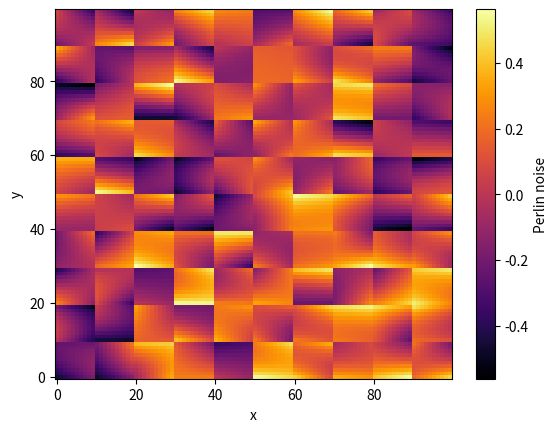

Generate this figure with matplotlib:
import numpy as np
import matplotlib.pyplot as plt
import random
import math
"Implements a 2D perlin noise generator !"
def perlin_noise(size,a,b):
    #generation of the grid, a is the number of lines per size
    step_x=size/a 
    step_y=size/b
    Points=[]
    x_points=[]
    y_points=[]
    Grad_vects=[]
    my_dict={}
    for j in range(0,b+1):
        for i in range(0,a+1):
            temp=np.round([step_x*i,step_y*j],3)
            sample=random.sample(range(-50,50),2)
            u=sample[0]
            v=sample[1]
            temp_vect=[u,v]
            temp_vect=temp_vect/np.linalg.norm(temp_vect)
            Points.append(temp)
            x_points.append(temp[0])
            y_points.append(temp[1])
            Grad_vects.append(temp_vect)
            my_dict['{0}'.format(temp)]=temp_vect
    return Points,my_dict,x_points,y_points,Grad_vects

"""
   Now, for each given point of the domain (x,y) we must know in which cell it lies. 
   The vector that links the given point to each of the corners of the cells will be the displacement vector
   The dot product between the displacement vector and the gradient vector of the given point is to be computed
"""

def perlin_mapping(size,step_x,step_y,x,y,Points,my_dict,x_points,y_points):

    x_min=0
    x_min=size
    k_x=int(x // step_x)
    k_y=int(y // step_y)
    #print("k_x,k_y",k_x,k_y)
    x_min=k_x*step_x
    #print("x_points",x_points)
    x2=x_min+step_x
    if(x_min==size):
        x2=x_min-step_x
    y_min=k_y*step_y
    y2=y_min+step_y
    if(y_min==size):
        y2=y_min-step_y
    Pts=[[x_min,y_min],[x2,y_min],[x2,y2],[x_min,y2]]
    #print("x,y",x,y)
    #print("x_min,y_min",x_min,y_min)
    #print("Points",Points)
    value=0
    for p in Pts:
        v=my_dict['{0}'.format(np.round(p,4))]
        x_,y_=p
        disp_vect=[x-x_,y-y_]
        #print("x,y",x,y)
        #print("x_,y_",x_,y_)
        dot_prod=np.dot(disp_vect,v)
        #print("dot_prod",dot_prod)
        #print("v",v)
        #print("disp_vect",disp_vect)
        value=value+np.dot(disp_vect,dot_prod)[0] #4 perlin noise values ! 
    return value/4 #interpolation = on prend la moyenn
    #for i in range(len(Points)):
     #   for j in range(len(Pts)):
      #      if(list(np.round(Pts[j],6))==list(np.round(Points[i],6))):
       #         orders.append(i)
    #print("orders",orders)
        

def perlin_mapping_stupid(size,step_x,step_y,x,y,Points,my_dict,x_points,y_points,Grad_vects):       
    tab_dist=[]
    for p in Points:
        tab_dist.append(math.dist([x,y],p))
    order=np.argsort(tab_dist)
    value=0
    for i in range(4):
        x_,y_=Points[order[i]]
        disp_vect=[x-x_,y-y_]
        dot_prod=np.dot(disp_vect,Grad_vects[order[i]])
        value=value+np.dot(disp_vect,dot_prod)[0] #4 perlin noise values ! 
    return value/4 #interpolation = on prend la moyenne"""
def map_generator(size,a,b,pts_x,pts_y):
    Points,my_dict,x_points,y_points,Grad_vects=perlin_noise(size,a,b)
    x_points=list(set(x_points))
    y_points=list(set(y_points))
    x_tab=np.linspace(0,size,pts_x)
    step_x=size/a
    step_y=size/b
    y_tab=np.linspace(0,size,pts_y)
    value_mat=np.zeros((pts_x,pts_y))
    Coord_mat=np.zeros((pts_x,pts_y),dtype=object)
    for j in range(len(y_tab)):
        for i in range(len(x_tab)):
           value_mat[i,j]=perlin_mapping(size,step_x,step_y,x_tab[i],y_tab[j],Points,my_dict,x_points,y_points)
           Coord_mat[i,j]=[x_tab[i],y_tab[j]]
        print("cool ass method",y_tab[j])
    plt.figure()
    heatmap, ax = plt.subplots()
    im = ax.imshow(value_mat,cmap='inferno',interpolation='nearest',origin='lower',aspect='auto')
    ax.set(xlabel='x', ylabel='y')
    cbar = heatmap.colorbar(im)
    cbar.ax.set_ylabel('Perlin noise')
    """for j in range(len(y_tab)):
        for i in range(len(x_tab)):
           value_mat[i,j]=perlin_mapping_stupid(size,step_x,step_y,x_tab[i],y_tab[j],Points,my_dict,x_points,y_points,Grad_vects)
        print("stupid ass method",y_tab[j])
    plt.figure()
    heatmap, ax = plt.subplots()
    im = ax.imshow(value_mat,cmap='inferno',interpolation='nearest',origin='lower',aspect='auto')
    ax.set(xlabel='x', ylabel='y')
    cbar = heatmap.colorbar(im)
    cbar.ax.set_ylabel('Perlin noise (Dumb version)')"""
    return value_mat,Coord_mat,x_tab,y_tab
    
    
    
    
if __name__=="__main__": 
    "size of the domain , a,b number of lines in the grid (for x and y axis) , pts x and pts y the number of points for each axis"
    map_generator(size=10,a=10,b=10,pts_x=100,pts_y=100)